Image classification data set "Images" (Gabe-flomo/Filtr on GitHub). Class labels (2): kick drum, snare drum.

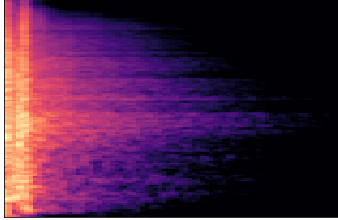
Label: snare drum

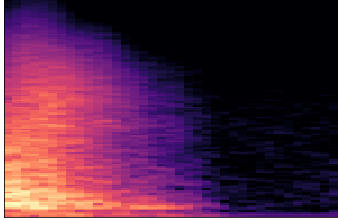
Label: snare drum

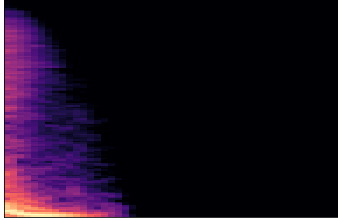
Label: kick drum

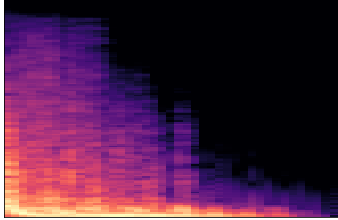
Label: kick drum

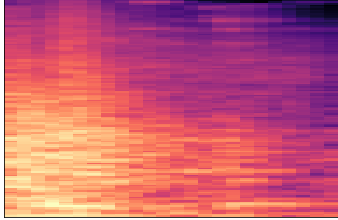
Label: snare drum

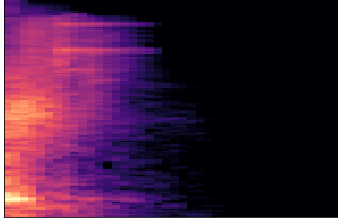
Label: snare drum
